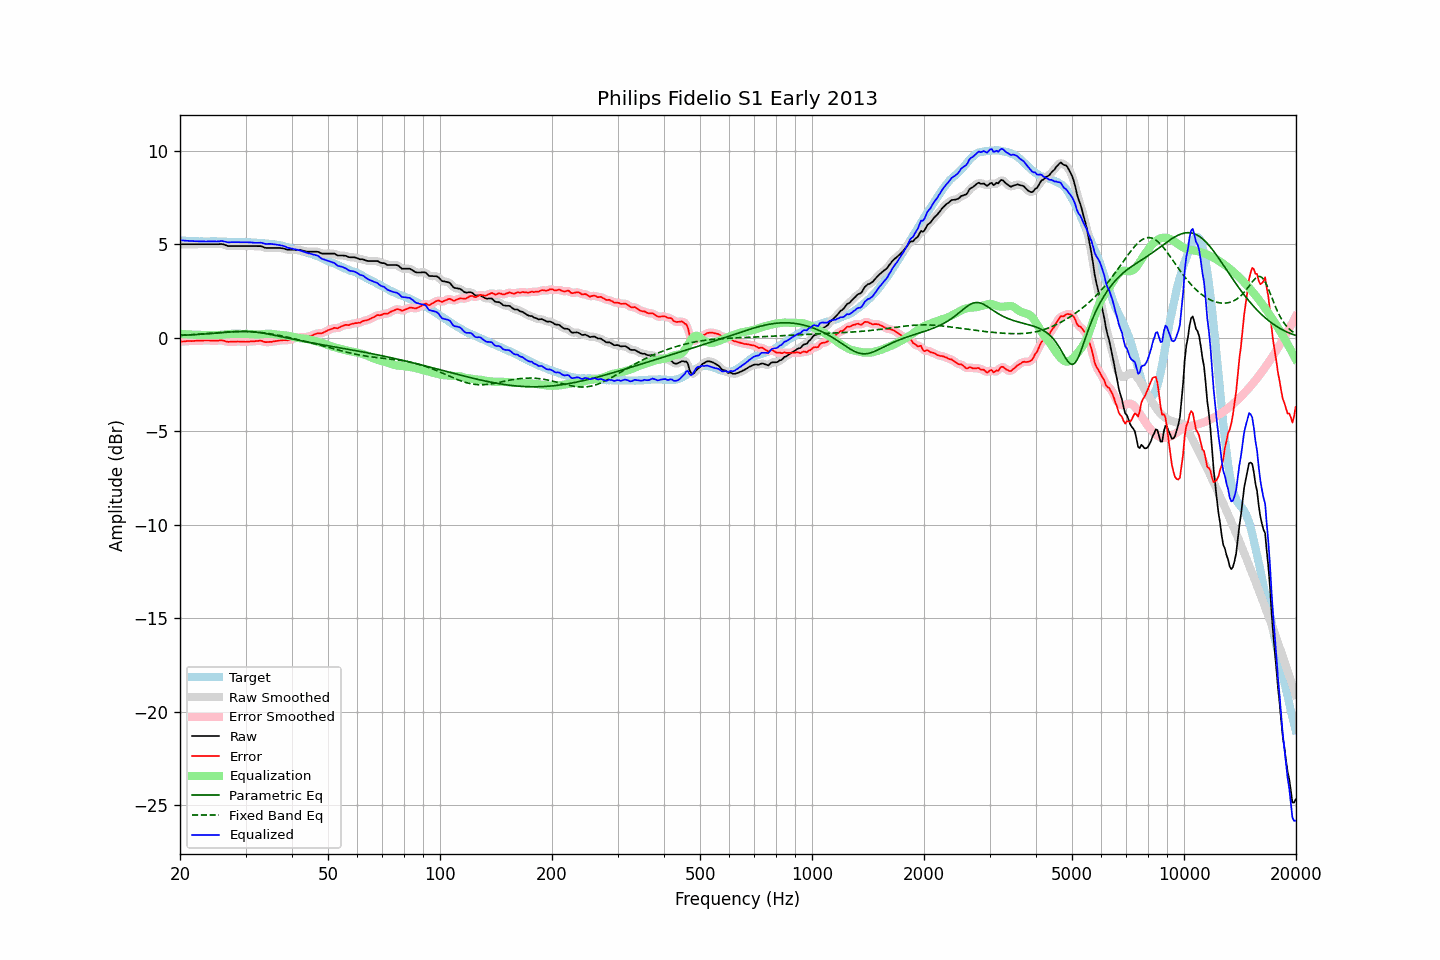

Source data for this figure (header and first rows):
frequency, raw, error, smoothed, error_smoothed, equalization, parametric_eq, fixed_band_eq, equalized_raw, equalized_smoothed, target
20.00, 5.00, -0.21, 5.00, -0.21, 0.21, 0.13, 0.13, 5.21, 5.21, 5.21
20.20, 5.00, -0.20, 5.00, -0.20, 0.20, 0.13, 0.13, 5.20, 5.20, 5.20
20.40, 5.00, -0.20, 5.00, -0.20, 0.20, 0.14, 0.14, 5.20, 5.20, 5.20
20.61, 5.00, -0.19, 5.00, -0.19, 0.19, 0.14, 0.14, 5.19, 5.19, 5.19
20.81, 5.00, -0.18, 5.00, -0.18, 0.18, 0.14, 0.15, 5.19, 5.19, 5.18
21.02, 5.00, -0.17, 5.00, -0.17, 0.18, 0.15, 0.15, 5.18, 5.18, 5.17
21.23, 5.00, -0.17, 5.00, -0.17, 0.17, 0.15, 0.16, 5.18, 5.18, 5.17
21.44, 5.00, -0.18, 5.00, -0.17, 0.17, 0.16, 0.16, 5.17, 5.17, 5.18
21.66, 5.00, -0.17, 5.00, -0.17, 0.17, 0.16, 0.17, 5.17, 5.17, 5.17
21.87, 5.00, -0.17, 5.00, -0.17, 0.16, 0.17, 0.18, 5.16, 5.16, 5.17
22.09, 5.00, -0.16, 5.00, -0.16, 0.16, 0.17, 0.18, 5.16, 5.16, 5.16
22.31, 5.00, -0.16, 5.00, -0.15, 0.16, 0.18, 0.19, 5.16, 5.16, 5.16
22.54, 5.00, -0.15, 5.00, -0.15, 0.15, 0.18, 0.19, 5.16, 5.16, 5.15
22.76, 5.00, -0.16, 5.00, -0.15, 0.15, 0.19, 0.20, 5.15, 5.15, 5.16
22.99, 5.00, -0.16, 5.00, -0.15, 0.15, 0.19, 0.21, 5.15, 5.15, 5.16
23.22, 5.00, -0.14, 5.00, -0.15, 0.15, 0.20, 0.21, 5.15, 5.15, 5.15
23.45, 5.00, -0.14, 5.00, -0.14, 0.15, 0.21, 0.22, 5.15, 5.15, 5.15
23.69, 5.00, -0.14, 5.00, -0.14, 0.15, 0.21, 0.23, 5.15, 5.15, 5.15
23.92, 5.00, -0.14, 5.00, -0.15, 0.15, 0.22, 0.23, 5.15, 5.15, 5.14
24.16, 5.00, -0.15, 5.00, -0.15, 0.15, 0.23, 0.24, 5.15, 5.15, 5.15
24.40, 5.00, -0.16, 5.00, -0.16, 0.15, 0.23, 0.25, 5.15, 5.15, 5.16
24.65, 5.00, -0.16, 5.00, -0.16, 0.15, 0.24, 0.25, 5.15, 5.15, 5.16
24.89, 5.00, -0.16, 5.00, -0.16, 0.15, 0.25, 0.26, 5.15, 5.15, 5.16
25.14, 5.00, -0.15, 5.00, -0.15, 0.15, 0.25, 0.27, 5.15, 5.15, 5.15
25.39, 5.00, -0.15, 5.01, -0.14, 0.15, 0.26, 0.27, 5.15, 5.16, 5.15
25.65, 5.01, -0.14, 5.01, -0.14, 0.15, 0.27, 0.28, 5.17, 5.16, 5.15
25.91, 5.01, -0.14, 5.01, -0.14, 0.16, 0.27, 0.29, 5.17, 5.17, 5.15
26.16, 4.99, -0.16, 4.99, -0.15, 0.17, 0.28, 0.29, 5.16, 5.16, 5.15
26.43, 4.96, -0.17, 4.96, -0.18, 0.18, 0.29, 0.30, 5.14, 5.14, 5.14
26.69, 4.93, -0.20, 4.93, -0.20, 0.19, 0.30, 0.31, 5.12, 5.12, 5.14
26.96, 4.90, -0.22, 4.91, -0.21, 0.20, 0.30, 0.31, 5.10, 5.11, 5.12
27.23, 4.90, -0.21, 4.90, -0.22, 0.21, 0.31, 0.32, 5.11, 5.11, 5.11
27.50, 4.90, -0.21, 4.90, -0.21, 0.21, 0.31, 0.32, 5.11, 5.11, 5.11
27.77, 4.90, -0.21, 4.90, -0.21, 0.21, 0.32, 0.33, 5.11, 5.11, 5.11
28.05, 4.90, -0.21, 4.90, -0.21, 0.21, 0.32, 0.33, 5.11, 5.11, 5.11
28.33, 4.90, -0.21, 4.90, -0.20, 0.21, 0.33, 0.33, 5.11, 5.11, 5.11
28.62, 4.90, -0.20, 4.90, -0.20, 0.21, 0.33, 0.34, 5.11, 5.11, 5.10
28.90, 4.90, -0.20, 4.90, -0.20, 0.21, 0.33, 0.34, 5.11, 5.11, 5.11
29.19, 4.90, -0.20, 4.90, -0.20, 0.21, 0.33, 0.34, 5.11, 5.11, 5.10
29.48, 4.90, -0.21, 4.90, -0.21, 0.21, 0.34, 0.34, 5.11, 5.11, 5.11
29.78, 4.90, -0.21, 4.90, -0.21, 0.21, 0.34, 0.34, 5.11, 5.11, 5.11
30.08, 4.90, -0.22, 4.90, -0.21, 0.21, 0.33, 0.34, 5.11, 5.11, 5.12
30.38, 4.90, -0.21, 4.90, -0.21, 0.21, 0.33, 0.34, 5.11, 5.11, 5.11
30.68, 4.90, -0.21, 4.90, -0.20, 0.20, 0.33, 0.34, 5.10, 5.10, 5.11
30.99, 4.90, -0.19, 4.90, -0.20, 0.20, 0.32, 0.33, 5.10, 5.10, 5.09
31.30, 4.90, -0.19, 4.90, -0.19, 0.19, 0.32, 0.33, 5.09, 5.09, 5.09
31.61, 4.90, -0.19, 4.90, -0.19, 0.18, 0.31, 0.32, 5.08, 5.08, 5.09
31.93, 4.90, -0.18, 4.90, -0.18, 0.17, 0.30, 0.32, 5.08, 5.08, 5.08
32.24, 4.90, -0.18, 4.90, -0.17, 0.17, 0.29, 0.31, 5.07, 5.08, 5.08
32.57, 4.90, -0.16, 4.90, -0.16, 0.18, 0.28, 0.30, 5.08, 5.08, 5.06
32.89, 4.90, -0.15, 4.90, -0.16, 0.18, 0.27, 0.29, 5.08, 5.08, 5.05
33.22, 4.88, -0.17, 4.87, -0.18, 0.19, 0.26, 0.28, 5.07, 5.06, 5.05
33.55, 4.84, -0.21, 4.85, -0.20, 0.20, 0.24, 0.27, 5.04, 5.04, 5.05
33.89, 4.81, -0.23, 4.82, -0.22, 0.21, 0.23, 0.26, 5.02, 5.03, 5.04
34.23, 4.80, -0.23, 4.80, -0.23, 0.21, 0.21, 0.24, 5.02, 5.02, 5.03
34.57, 4.80, -0.23, 4.80, -0.23, 0.22, 0.20, 0.23, 5.02, 5.02, 5.03
34.92, 4.80, -0.22, 4.80, -0.22, 0.22, 0.18, 0.22, 5.02, 5.02, 5.02
35.27, 4.80, -0.22, 4.80, -0.21, 0.21, 0.17, 0.20, 5.01, 5.01, 5.02
35.62, 4.80, -0.20, 4.80, -0.20, 0.20, 0.15, 0.19, 5.00, 5.00, 5.00
35.97, 4.80, -0.19, 4.80, -0.19, 0.19, 0.13, 0.17, 4.99, 4.99, 4.99
... 635 more rows
